The GitHub repository DyArdh/Tomato_Dataset contains a labelled image folder "Tomato_Dataset" with 6 categories: tomato early blight, tomato leaf mold, tomato spider mites two spotted spider mite, tomato target spot, tomato mosaic virus, tomato healthy. Examples follow, each with its label.

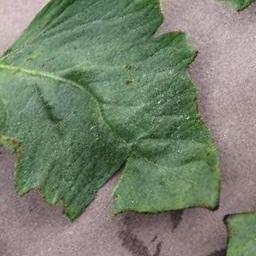
Label: tomato healthy

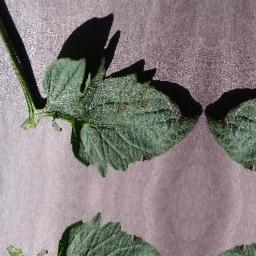
Label: tomato mosaic virus

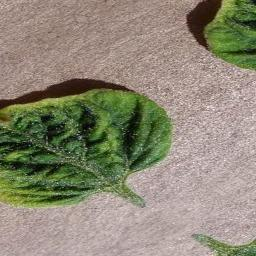
Label: tomato mosaic virus

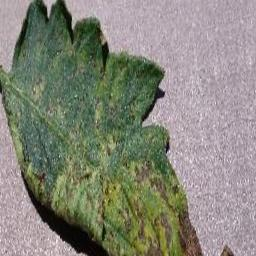
Label: tomato target spot

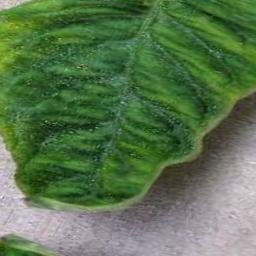
Label: tomato leaf mold

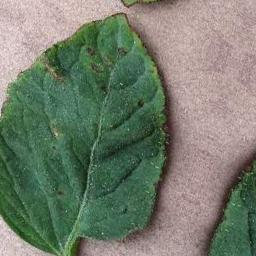
Label: tomato early blight
